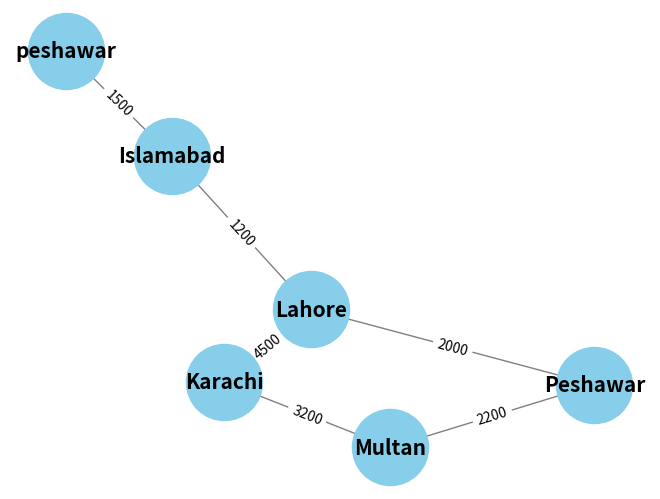
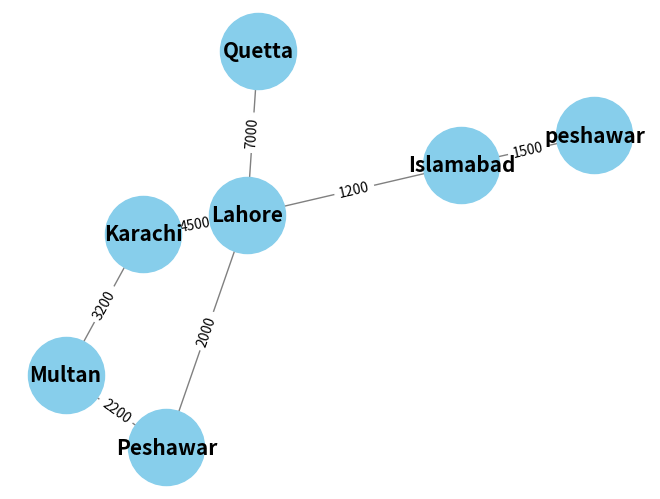

Write the Python code that produced these figures, in order.
### WORKS IN GOOGLE COLAB ONLY ###

import networkx as nx
import matplotlib.pyplot as plt

class CityGraph:
    def __init__(self):
        self.graph = nx.Graph()
        
    def add_edge(self, node1, node2, value):
        self.graph.add_edge(node1, node2, weight=value)
        
    def add_node(self, node, edges=None):
        self.graph.add_node(node)
        if edges:
            for edge in edges:
                self.add_edge(node, edge[0], edge[1])
                

    def visualize(self):
        pos = nx.spring_layout(self.graph)
        edge_labels = nx.get_edge_attributes(self.graph, 'weight')
        
        nx.draw(self.graph, pos, with_labels=True, node_size=3000, node_color="skyblue", font_size=15, font_color="black", font_weight="bold", edge_color="gray")
        
        nx.draw_networkx_edge_labels(self.graph, pos, edge_labels=edge_labels)
        plt.show()


city_graph = CityGraph()
city_graph.add_edge("Lahore", "Karachi", 4500)
city_graph.add_edge("Lahore", "Islamabad", 1200)
city_graph.add_edge("Karachi", "Multan", 3200)
city_graph.add_edge("Islamabad", "peshawar", 1500)
city_graph.add_edge("Lahore", "Peshawar", 2000)
city_graph.add_edge("Multan", "Peshawar", 2200)

city_graph.visualize()

city_graph.add_node("Quetta")
city_graph.add_edge("Quetta", "Lahore", 7000)

city_graph.visualize()
